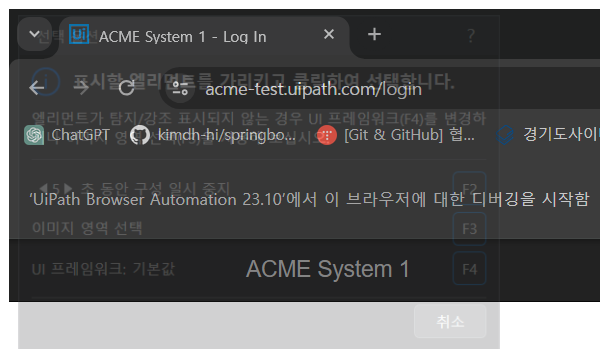
Workflow: ACME_Login

Step 1: Login 접근 | Attach Browser in window 'ACME System 1*' (chrome.exe)

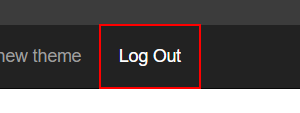
Step 2: find the link 'Log Out'

Step 3 [then]: click on the link 'Log Out' (same screen as step 2)

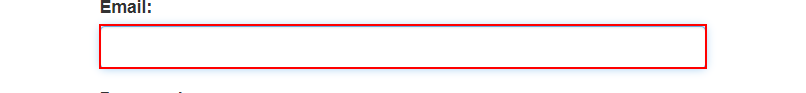
Step 4: type [str아이디] into the text box 'email'

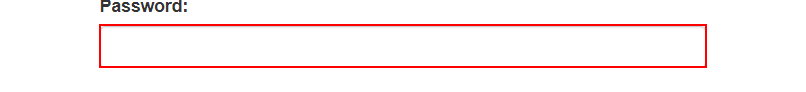
Step 5: type [str패스워드] into the text box 'password'

Step 6: click on the button (no picture)

Step 7 [else]: type [str아이디] into the text box 'email' (same screen as step 4)

Step 8: type [str패스워드] into the text box 'password' (same screen as step 5)

Step 9: click on the button (no picture)

Step 10 [else]: find the link 'Log Out' (same screen as step 2)